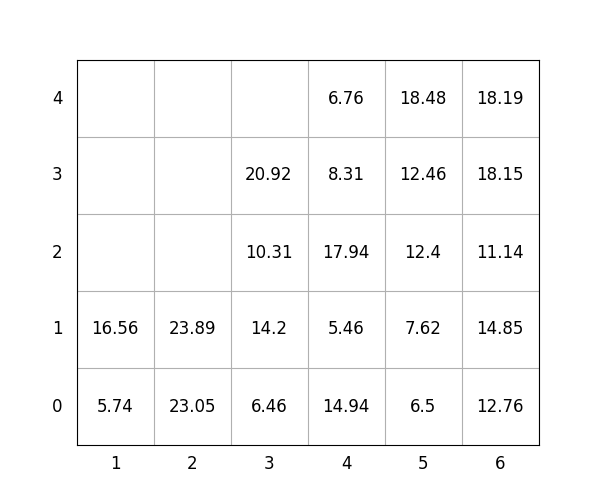

Values plotted in this chart, from the file beside it:
idx, loc_x, loc_y, loc_z, weight, group, score, seq, reloc, size(ft)
1, 4, 0, 0, 14.94, 0, 14.94, 0, 0, 20
2, 6, 0, 0, 12.76, 2, 212.8, 0, 0, 20
3, 2, 0, 0, 23.05, 3, 323.1, 0, 0, 20
4, 5, 0, 0, 6.5, 0, 6.5, 1, 0, 20
5, 5, 0, 1, 7.62, 0, 7.62, 2, 0, 20
6, 5, 0, 2, 12.4, 0, 12.4, 3, 0, 20
7, 6, 0, 1, 14.85, 2, 214.8, 4, 0, 20
8, 4, 0, 1, 5.46, 1, 105.5, 5, 0, 20
9, 5, 0, 3, 12.46, 0, 12.46, 6, 0, 20
10, 2, 0, 1, 23.89, 3, 323.9, 7, 0, 20
11, 4, 0, 2, 17.94, 1, 117.9, 8, 0, 20
12, 6, 0, 2, 11.14, 3, 311.1, 9, 0, 20
13, 6, 0, 3, 18.15, 3, 318.1, 10, 0, 20
14, 3, 0, 0, 6.46, 0, 6.46, 11, 0, 20
15, 5, 0, 4, 18.48, 2, 218.5, 12, 0, 20
16, 3, 0, 1, 14.2, 0, 14.2, 13, 0, 20
17, 6, 0, 4, 18.19, 3, 318.2, 14, 0, 20
18, 3, 0, 2, 10.31, 1, 110.3, 15, 0, 20
19, 4, 0, 3, 8.31, 2, 208.3, 16, 0, 20
20, 3, 0, 3, 20.92, 1, 120.9, 17, 0, 20
21, 4, 0, 4, 6.76, 3, 306.8, 18, 0, 20
22, 1, 0, 0, 5.74, 0, 5.74, 19, 0, 20
23, 1, 0, 1, 16.56, 0, 16.56, 20, 0, 20
